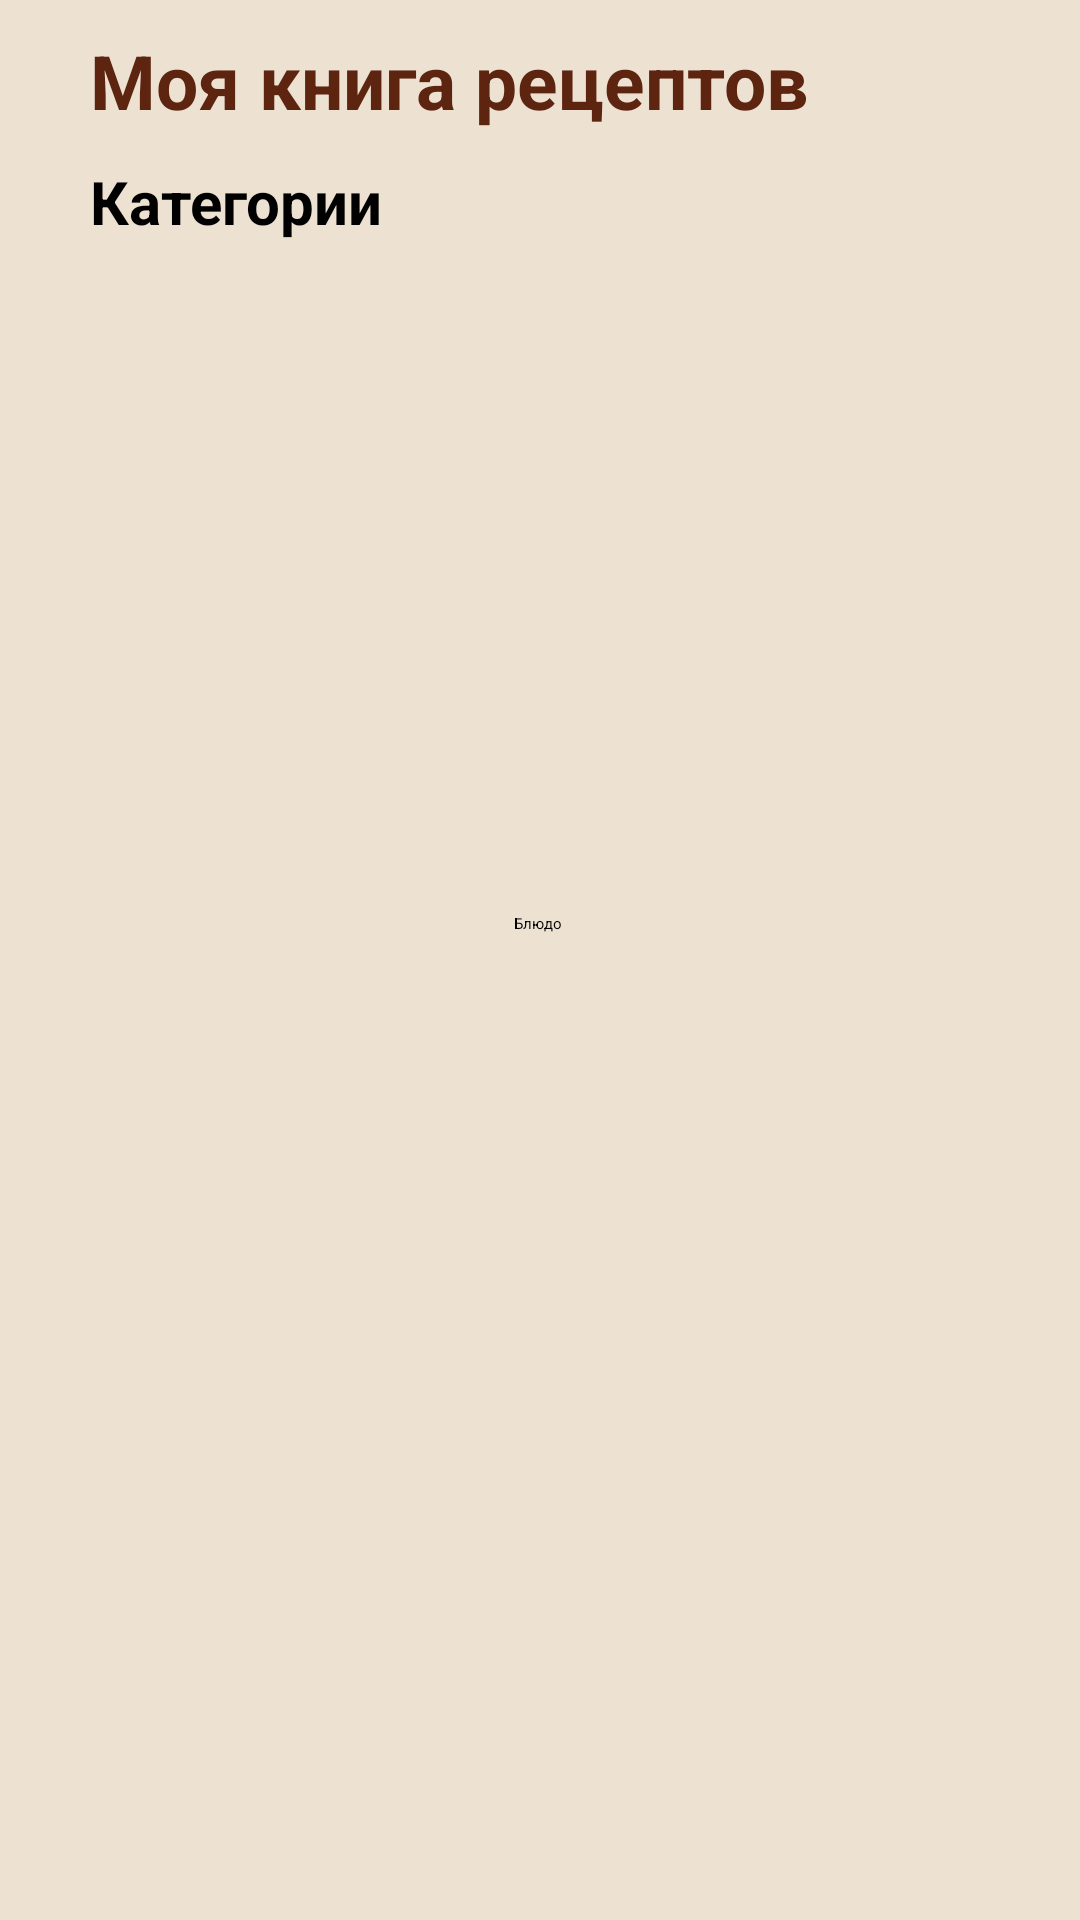

The Android layout XML behind this screen, and the referenced resources:
<!-- AndroidManifest.xml: application theme Theme.MyRecipeBook -->
<!-- res/layout/activity_main.xml -->
<?xml version="1.0" encoding="utf-8"?>
<androidx.constraintlayout.widget.ConstraintLayout xmlns:android="http://schemas.android.com/apk/res/android"
    xmlns:app="http://schemas.android.com/apk/res-auto"
    xmlns:tools="http://schemas.android.com/tools"
    android:layout_width="match_parent"
    android:layout_height="match_parent"
    android:background="#EDE1D2"
    tools:context=".MainActivity">


     <androidx.core.widget.NestedScrollView
        android:layout_width="match_parent"
        android:layout_height="match_parent"
        android:fillViewport="true">

        <RelativeLayout
            android:layout_width="match_parent"
            android:layout_height="wrap_content"
            android:orientation="vertical">

            <androidx.constraintlayout.widget.ConstraintLayout
                android:id="@+id/contraint"
                android:layout_width="match_parent"
                android:layout_height="match_parent">

        <LinearLayout
            android:id="@+id/header"
        android:layout_width="match_parent"
        android:layout_height="wrap_content"
        android:layout_marginStart="30dp"
        android:layout_marginTop="10dp"
        android:layout_marginEnd="20dp"
        android:orientation="horizontal"
        app:layout_constraintStart_toStartOf="parent"
        app:layout_constraintTop_toTopOf="parent">

        <TextView
            android:id="@+id/tv_home"
            android:layout_width="wrap_content"
            android:layout_height="wrap_content"
            android:text="Моя книга рецептов"
            android:textColor="#5D2410"
            android:textSize="25sp"
            android:textStyle="bold" />

        <ImageView
            android:id="@+id/img_search"
            android:layout_width="32dp"
            android:layout_height="match_parent"
            android:layout_gravity="bottom|center"
            android:layout_marginStart="70dp"
            android:scaleType="centerCrop"
            android:src="@drawable/search" />
    </LinearLayout>
    <TextView
        android:id="@+id/tv_category"
        android:layout_width="wrap_content"
        android:layout_height="wrap_content"
        android:layout_marginTop="10dp"
        android:text="Категории"
        android:textColor="@color/black"
        android:textSize="20sp"
        android:textStyle="bold"
        app:layout_constraintStart_toStartOf="@+id/header"
        app:layout_constraintTop_toBottomOf="@+id/header" />



                <LinearLayout
                    android:id="@+id/men"
                    android:layout_width="match_parent"
                    android:layout_height="wrap_content"
                    android:orientation="horizontal"
                    app:layout_constraintBottom_toBottomOf="parent"
                    app:layout_constraintEnd_toEndOf="parent"
                    app:layout_constraintStart_toStartOf="parent">

                    <FrameLayout android:layout_width="208dp"
                        android:layout_height="55dp">

                        <Button
                            android:id="@+id/CategoryButton"
                            android:layout_width="208dp"
                            android:layout_height="55dp"
                            android:background="@drawable/mybutton"
                            android:padding="10dp"
                            android:textColor="#ffffff"
                            />
                        <ImageView android:layout_width="45dp"
                            android:layout_height="45dp"
                            android:scaleType="fitXY"
                            android:src="@drawable/cat"
                            android:layout_gravity="center"/>
                    </FrameLayout>

                    <FrameLayout android:layout_width="208dp"
                        android:layout_height="55dp">

                        <Button
                            android:id="@+id/FavoriteButton"
                            android:layout_width="208dp"
                            android:layout_height="55dp"
                            android:background="@drawable/mybutton"
                            android:onClick="onClickButtonFavorite"
                            android:padding="10dp"
                            android:textColor="#ffffff" />
                        <ImageView android:layout_width="45dp"
                            android:layout_height="45dp"
                            android:scaleType="fitXY"
                            android:src="@drawable/izb"
                            android:layout_gravity="center"/>
                    </FrameLayout>
                </LinearLayout>

                <androidx.recyclerview.widget.RecyclerView
                    android:id="@+id/recycler_view"
                    android:layout_width="418dp"
                    android:layout_height="600dp"
                    app:layout_constraintBottom_toTopOf="@+id/men"
                    app:layout_constraintEnd_toEndOf="parent"
                    app:layout_constraintStart_toStartOf="parent"
                    app:layout_constraintTop_toBottomOf="@+id/header"
                    tools:ignore="MissingConstraints" />

                <Button
                    android:id="@+id/button"
                    android:layout_width="wrap_content"
                    android:layout_height="wrap_content"
                    android:onClick="onClickButtonMeal"
                    android:text="Блюдо"
                    app:layout_constraintBottom_toBottomOf="parent"
                    app:layout_constraintEnd_toEndOf="parent"
                    app:layout_constraintHorizontal_bias="0.498"
                    app:layout_constraintStart_toStartOf="parent"
                    app:layout_constraintTop_toTopOf="parent"
                    app:layout_constraintVertical_bias="0.44" />


            </androidx.constraintlayout.widget.ConstraintLayout>
        </RelativeLayout>
</androidx.core.widget.NestedScrollView>


    </androidx.constraintlayout.widget.ConstraintLayout>
<!-- resources referenced by this layout -->
<resources>
  <color name="black">#FF000000</color>
  <!-- drawable cat: png bitmap (drawable, 1358 bytes) -->
  <!-- drawable mybutton (drawable) -->
  <?xml version="1.0" encoding="utf-8"?>
  <selector xmlns:android="http://schemas.android.com/apk/res/android" >
      <item android:state_pressed="true" >
          <shape android:shape="rectangle"  >
              <corners android:radius="0dip" />
              <stroke android:width="1dip" android:color="#5D2410" />
              <gradient android:angle="-90" android:startColor="#5D2410" android:endColor="#421404"  />
          </shape>
      </item>
      <item android:state_focused="true">
          <shape android:shape="rectangle"  >
              <corners android:radius="0dip" />
              <stroke android:width="1dip" android:color="#5D2410" />
              <solid android:color="#5D2410"/>
          </shape>
      </item>
      <item >
          <shape android:shape="rectangle"  >
              <corners android:radius="0dip" />
              <stroke android:width="1dip" android:color="#5D2410" />
              <gradient android:angle="-90" android:startColor="#5D2410" android:endColor="#421404" />
          </shape>
      </item>
  </selector>
</resources>
